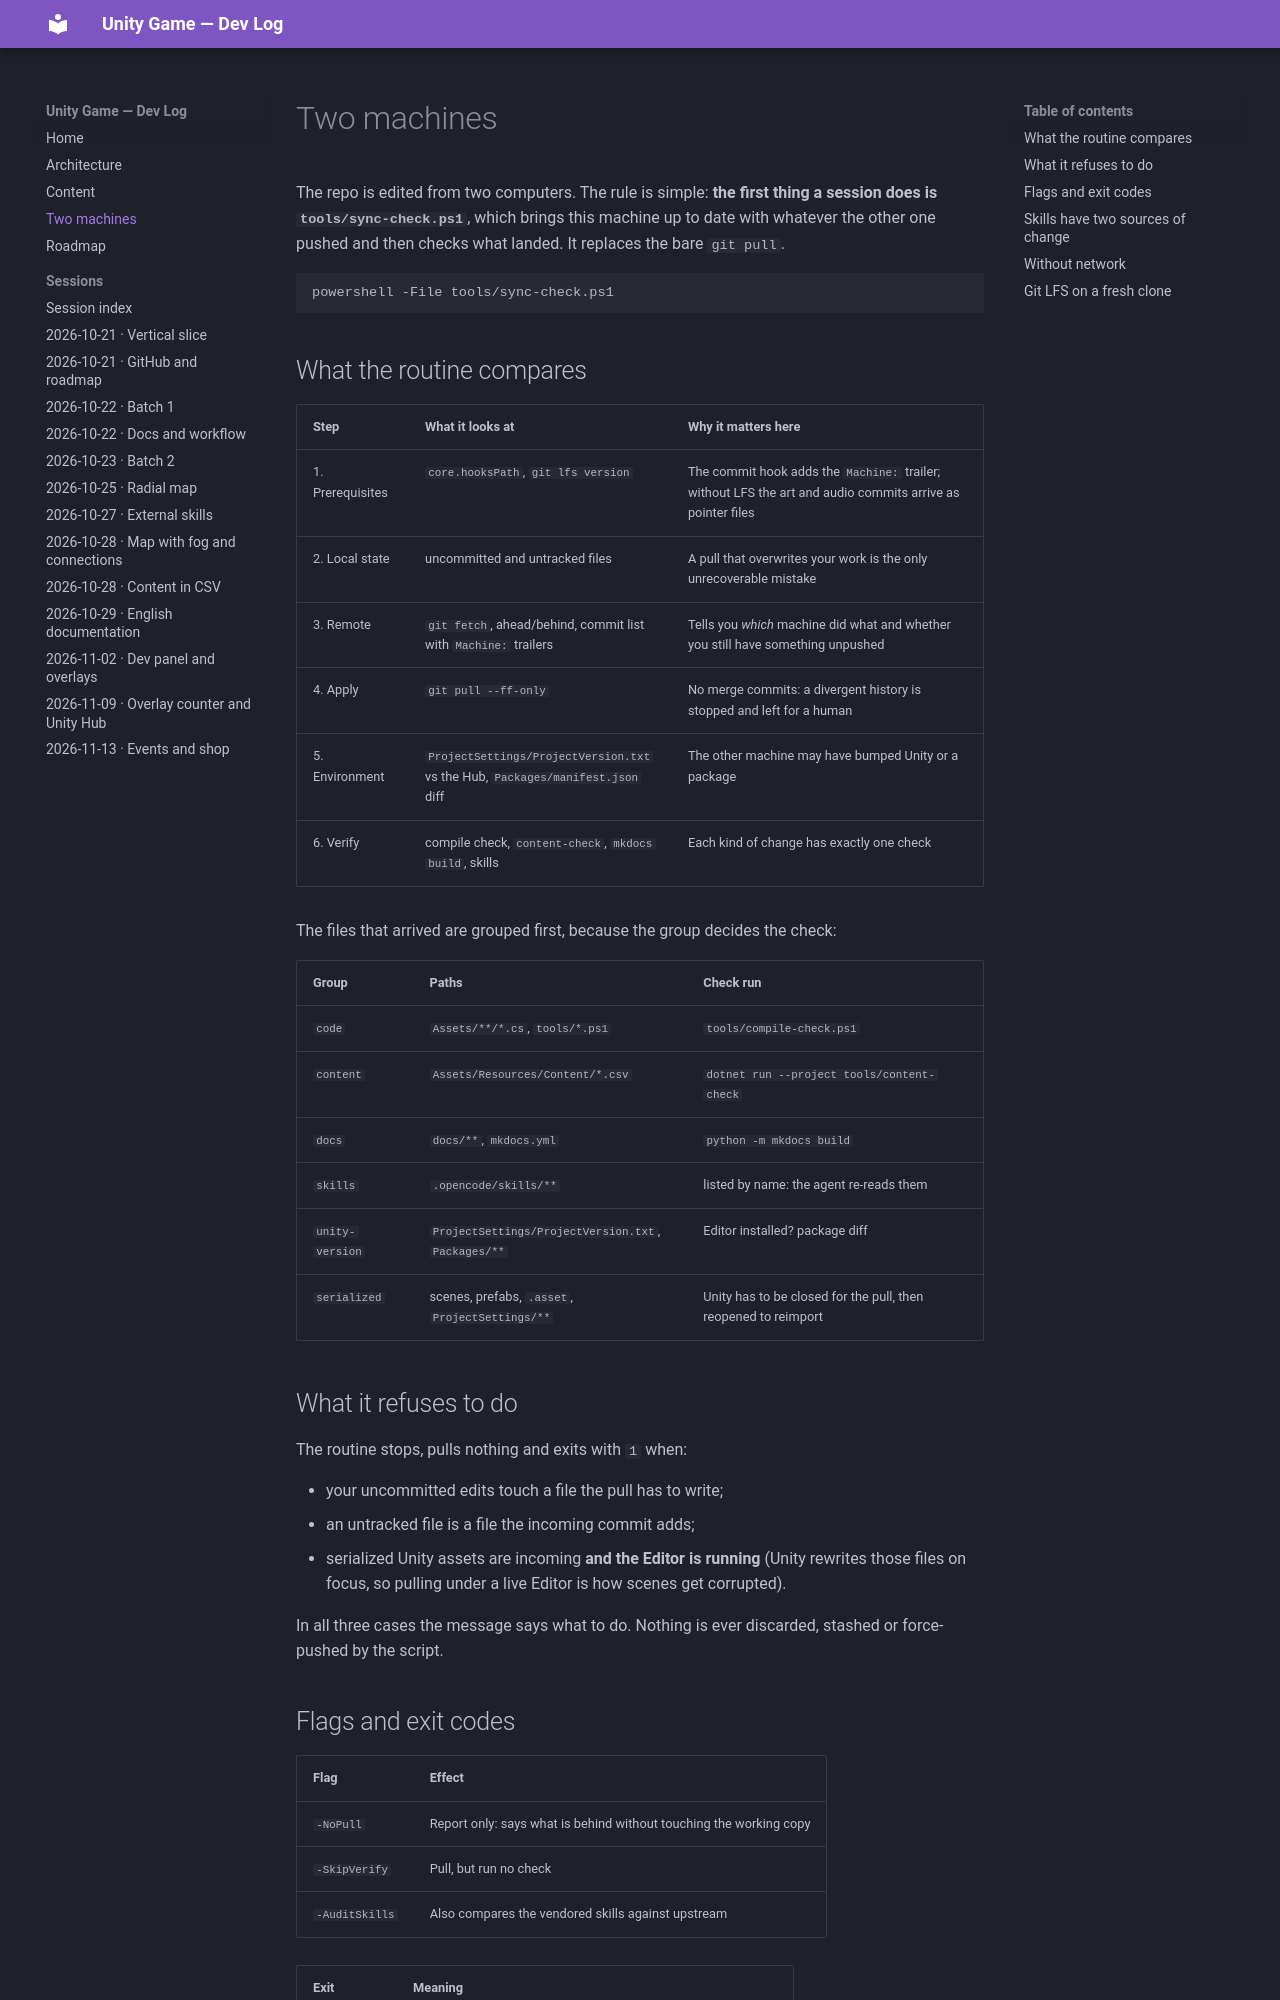

repository: albertacedo/Unity-Game · page: sync/index.html · generator: mkdocs

# Two machines

The repo is edited from two computers. The rule is simple: **the first thing a session
does is `tools/sync-check.ps1`**, which brings this machine up to date with whatever the
other one pushed and then checks what landed. It replaces the bare `git pull`.

```powershell
powershell -File tools/sync-check.ps1
```

## What the routine compares

| Step | What it looks at | Why it matters here |
|---|---|---|
| 1. Prerequisites | `core.hooksPath`, `git lfs version` | The commit hook adds the `Machine:` trailer; without LFS the art and audio commits arrive as pointer files |
| 2. Local state | uncommitted and untracked files | A pull that overwrites your work is the only unrecoverable mistake |
| 3. Remote | `git fetch`, ahead/behind, commit list with `Machine:` trailers | Tells you *which* machine did what and whether you still have something unpushed |
| 4. Apply | `git pull --ff-only` | No merge commits: a divergent history is stopped and left for a human |
| 5. Environment | `ProjectSettings/ProjectVersion.txt` vs the Hub, `Packages/manifest.json` diff | The other machine may have bumped Unity or a package |
| 6. Verify | compile check, `content-check`, `mkdocs build`, skills | Each kind of change has exactly one check |

The files that arrived are grouped first, because the group decides the check:

| Group | Paths | Check run |
|---|---|---|
| `code` | `Assets/**/*.cs`, `tools/*.ps1` | `tools/compile-check.ps1` |
| `content` | `Assets/Resources/Content/*.csv` | `dotnet run --project tools/content-check` |
| `docs` | `docs/**`, `mkdocs.yml` | `python -m mkdocs build` |
| `skills` | `.opencode/skills/**` | listed by name: the agent re-reads them |
| `unity-version` | `ProjectSettings/ProjectVersion.txt`, `Packages/**` | Editor installed? package diff |
| `serialized` | scenes, prefabs, `.asset`, `ProjectSettings/**` | Unity has to be closed for the pull, then reopened to reimport |

## What it refuses to do

The routine stops, pulls nothing and exits with `1` when:

- your uncommitted edits touch a file the pull has to write;
- an untracked file is a file the incoming commit adds;
- serialized Unity assets are incoming **and the Editor is running** (Unity rewrites
  those files on focus, so pulling under a live Editor is how scenes get corrupted).

In all three cases the message says what to do. Nothing is ever discarded, stashed or
force-pushed by the script.

## Flags and exit codes

| Flag | Effect |
|---|---|
| `-NoPull` | Report only: says what is behind without touching the working copy |
| `-SkipVerify` | Pull, but run no check |
| `-AuditSkills` | Also compares the vendored skills against upstream |

| Exit | Meaning |
|---|---|
| `0` | In sync, and the checks for what landed passed |
| `1` | A human decision is needed (conflict, Unity open, a check failed) |
| `2` | No network, the fetch did not run |
